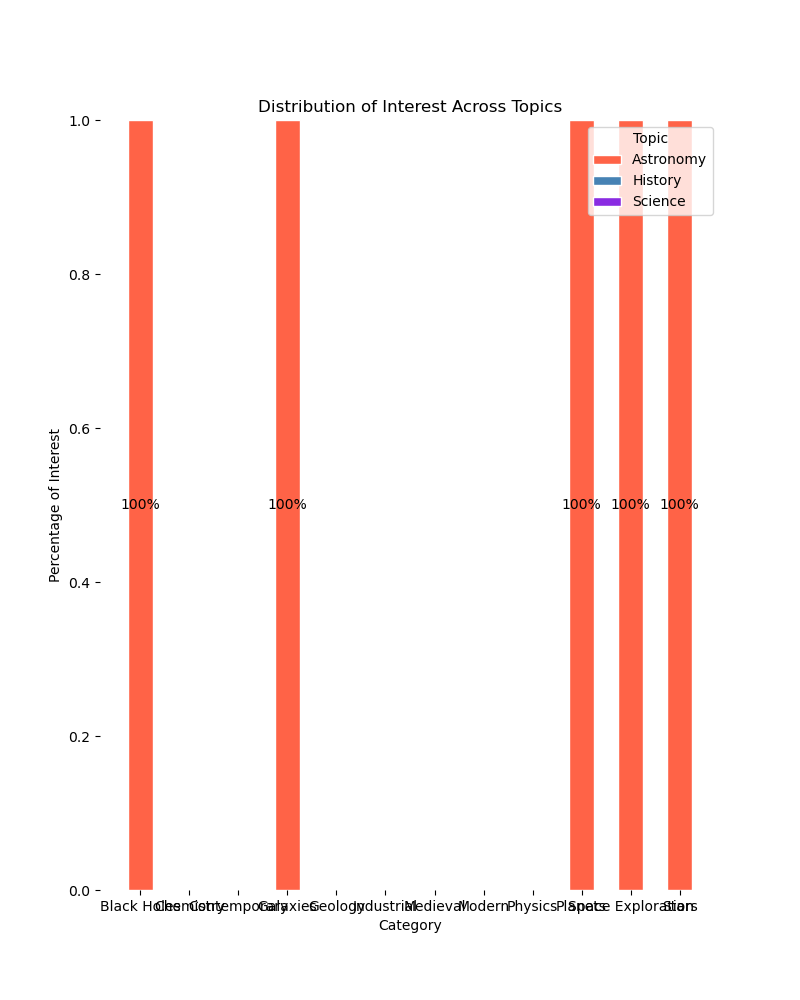

Source data for this figure (header and first rows):
Topic, Category, Percentage
Science, Physics, 20
Science, Chemistry, 30
Science, Biology, 25
Science, Astronomy, 15
Science, Geology, 10
History, Ancient, 25
History, Medieval, 20
History, Modern, 30
History, Contemporary, 15
History, Industrial, 10
Astronomy, Planets, 10
Astronomy, Stars, 20
Astronomy, Galaxies, 30
Astronomy, Black Holes, 25
Astronomy, Space Exploration, 15
